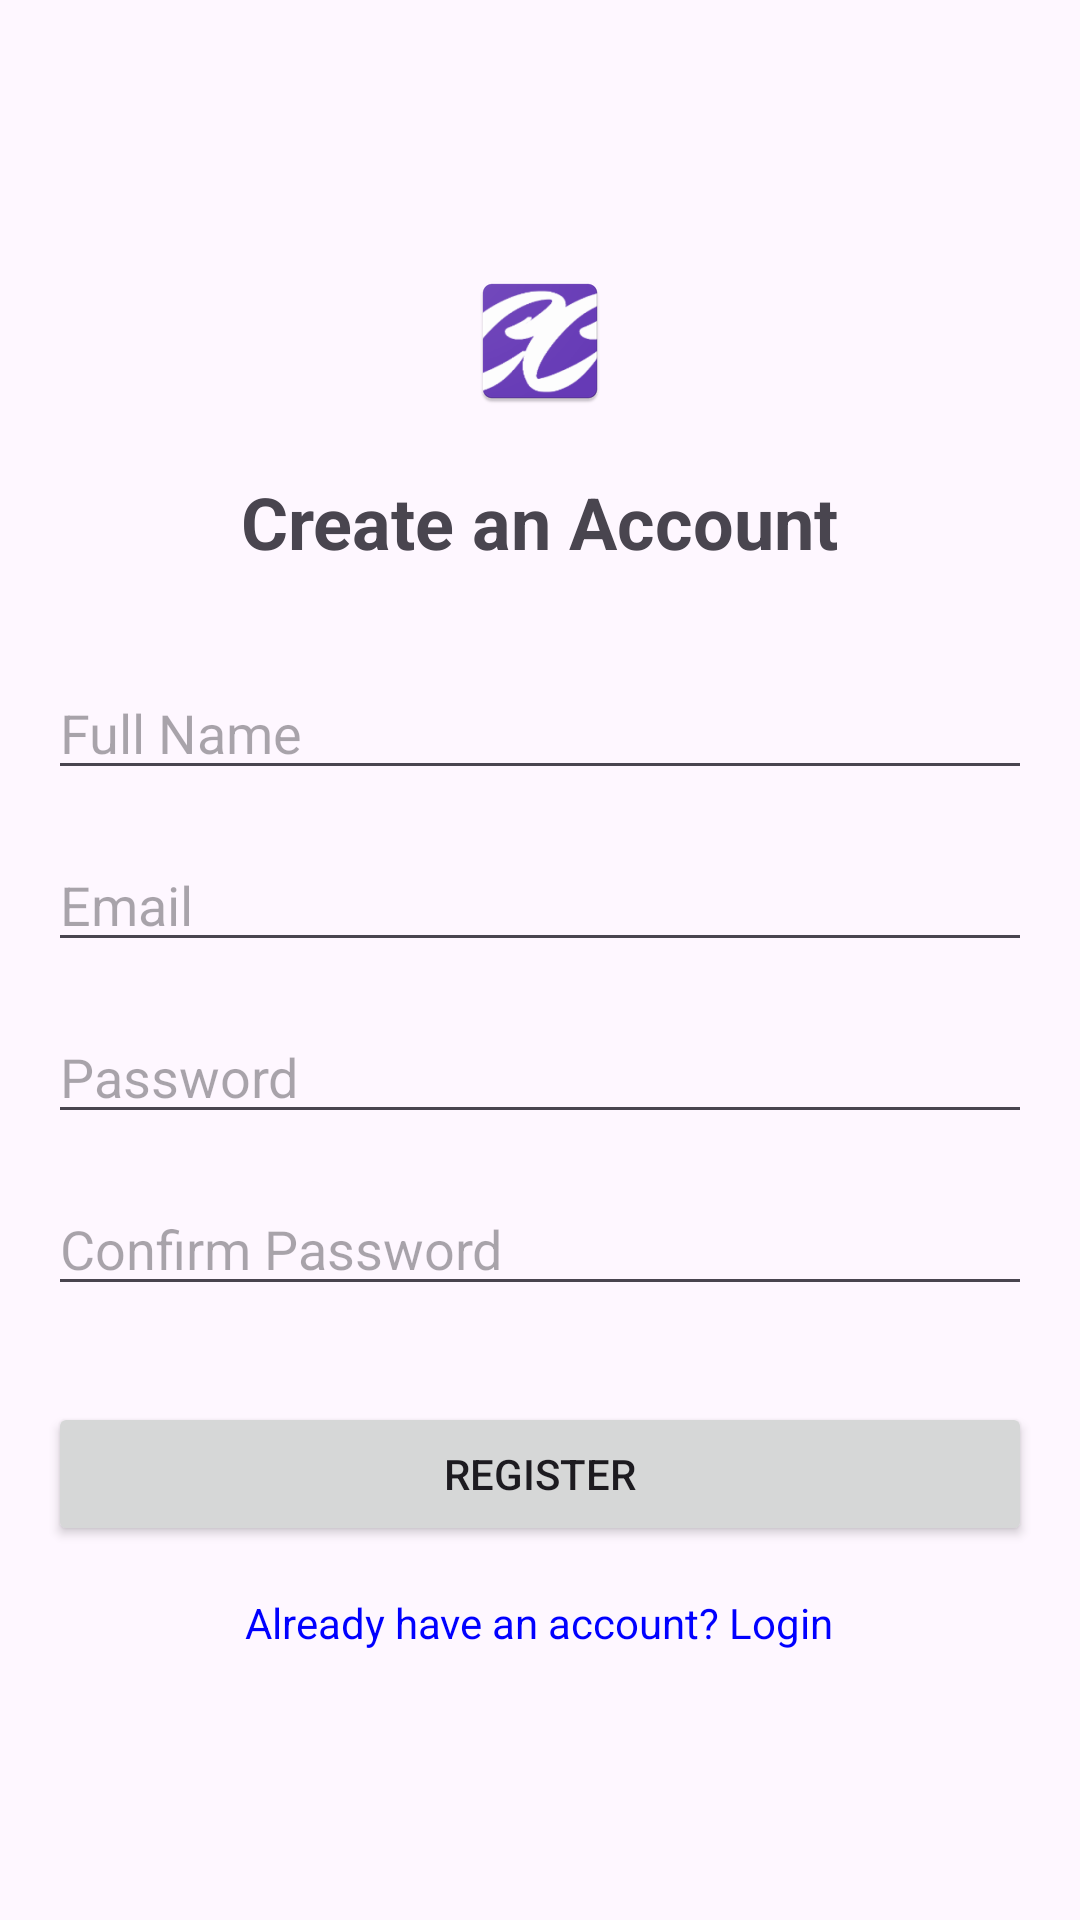

Reconstruct the res/layout file that produces this screen, plus the resources it refers to.
<!-- AndroidManifest.xml: application theme Theme.ClosetConnect -->
<!-- res/layout/activity_register_page.xml -->
<?xml version="1.0" encoding="utf-8"?>
<ScrollView xmlns:android="http://schemas.android.com/apk/res/android"
    android:layout_width="match_parent"
    android:layout_height="match_parent"
    xmlns:tools="http://schemas.android.com/tools"
    android:fillViewport="true"
    tools:context=".RegisterPage">

    <LinearLayout
        android:layout_width="match_parent"
        android:layout_height="wrap_content"
        android:orientation="vertical"
        android:padding="16dp"
        android:gravity="center">
        <ImageView
            android:layout_width="wrap_content"
            android:layout_height="wrap_content"
            android:src="@mipmap/ic_launcher"
            android:layout_marginBottom="20dp" />

        <TextView
            android:layout_width="wrap_content"
            android:layout_height="wrap_content"
            android:text="Create an Account"
            android:textSize="24sp"
            android:layout_marginBottom="32dp"
            android:textStyle="bold"/>

        <EditText
            android:id="@+id/editTextFullName"
            android:layout_width="match_parent"
            android:layout_height="wrap_content"
            android:hint="Full Name"
            android:inputType="textPersonName"
            android:layout_marginBottom="16dp"/>

        <EditText
            android:id="@+id/editTextEmail"
            android:layout_width="match_parent"
            android:layout_height="wrap_content"
            android:hint="Email"
            android:inputType="textEmailAddress"
            android:layout_marginBottom="16dp"/>

        <EditText
            android:id="@+id/editTextPassword"
            android:layout_width="match_parent"
            android:layout_height="wrap_content"
            android:hint="Password"
            android:inputType="textPassword"
            android:layout_marginBottom="16dp"/>

        <EditText
            android:id="@+id/editTextConfirmPassword"
            android:layout_width="match_parent"
            android:layout_height="wrap_content"
            android:hint="Confirm Password"
            android:inputType="textPassword"
            android:layout_marginBottom="16dp"/>

        <Button
            android:id="@+id/buttonRegister"
            android:layout_width="match_parent"
            android:layout_height="wrap_content"
            android:text="Register"
            android:layout_marginTop="16dp"/>
        <TextView
            android:id="@+id/textViewLogin"
            android:layout_width="wrap_content"
            android:layout_height="wrap_content"
            android:text="Already have an account? Login"
            android:layout_gravity="center"
            android:layout_marginTop="16dp"
            android:textColor="#0000FF"/>
    </LinearLayout>
</ScrollView>
<!-- resources referenced by this layout -->
<resources>
  <!-- mipmap ic_launcher: webp bitmap (mipmap-hdpi, 3038 bytes) -->
  <style name="Theme.ClosetConnect" parent="Base.Theme.ClosetConnect" />
  <style name="Base.Theme.ClosetConnect" parent="Theme.Material3.DayNight.NoActionBar">
          
          
          <item name="android:navigationBarColor">
              @color/black
          </item>
          <item name="android:statusBarColor">
              @color/black
          </item>
      </style>
  <!-- not gathered from this repository: default colours our renderer supplied (Android Studio template values) -->
  <color name="black">#FF000000</color>
</resources>
